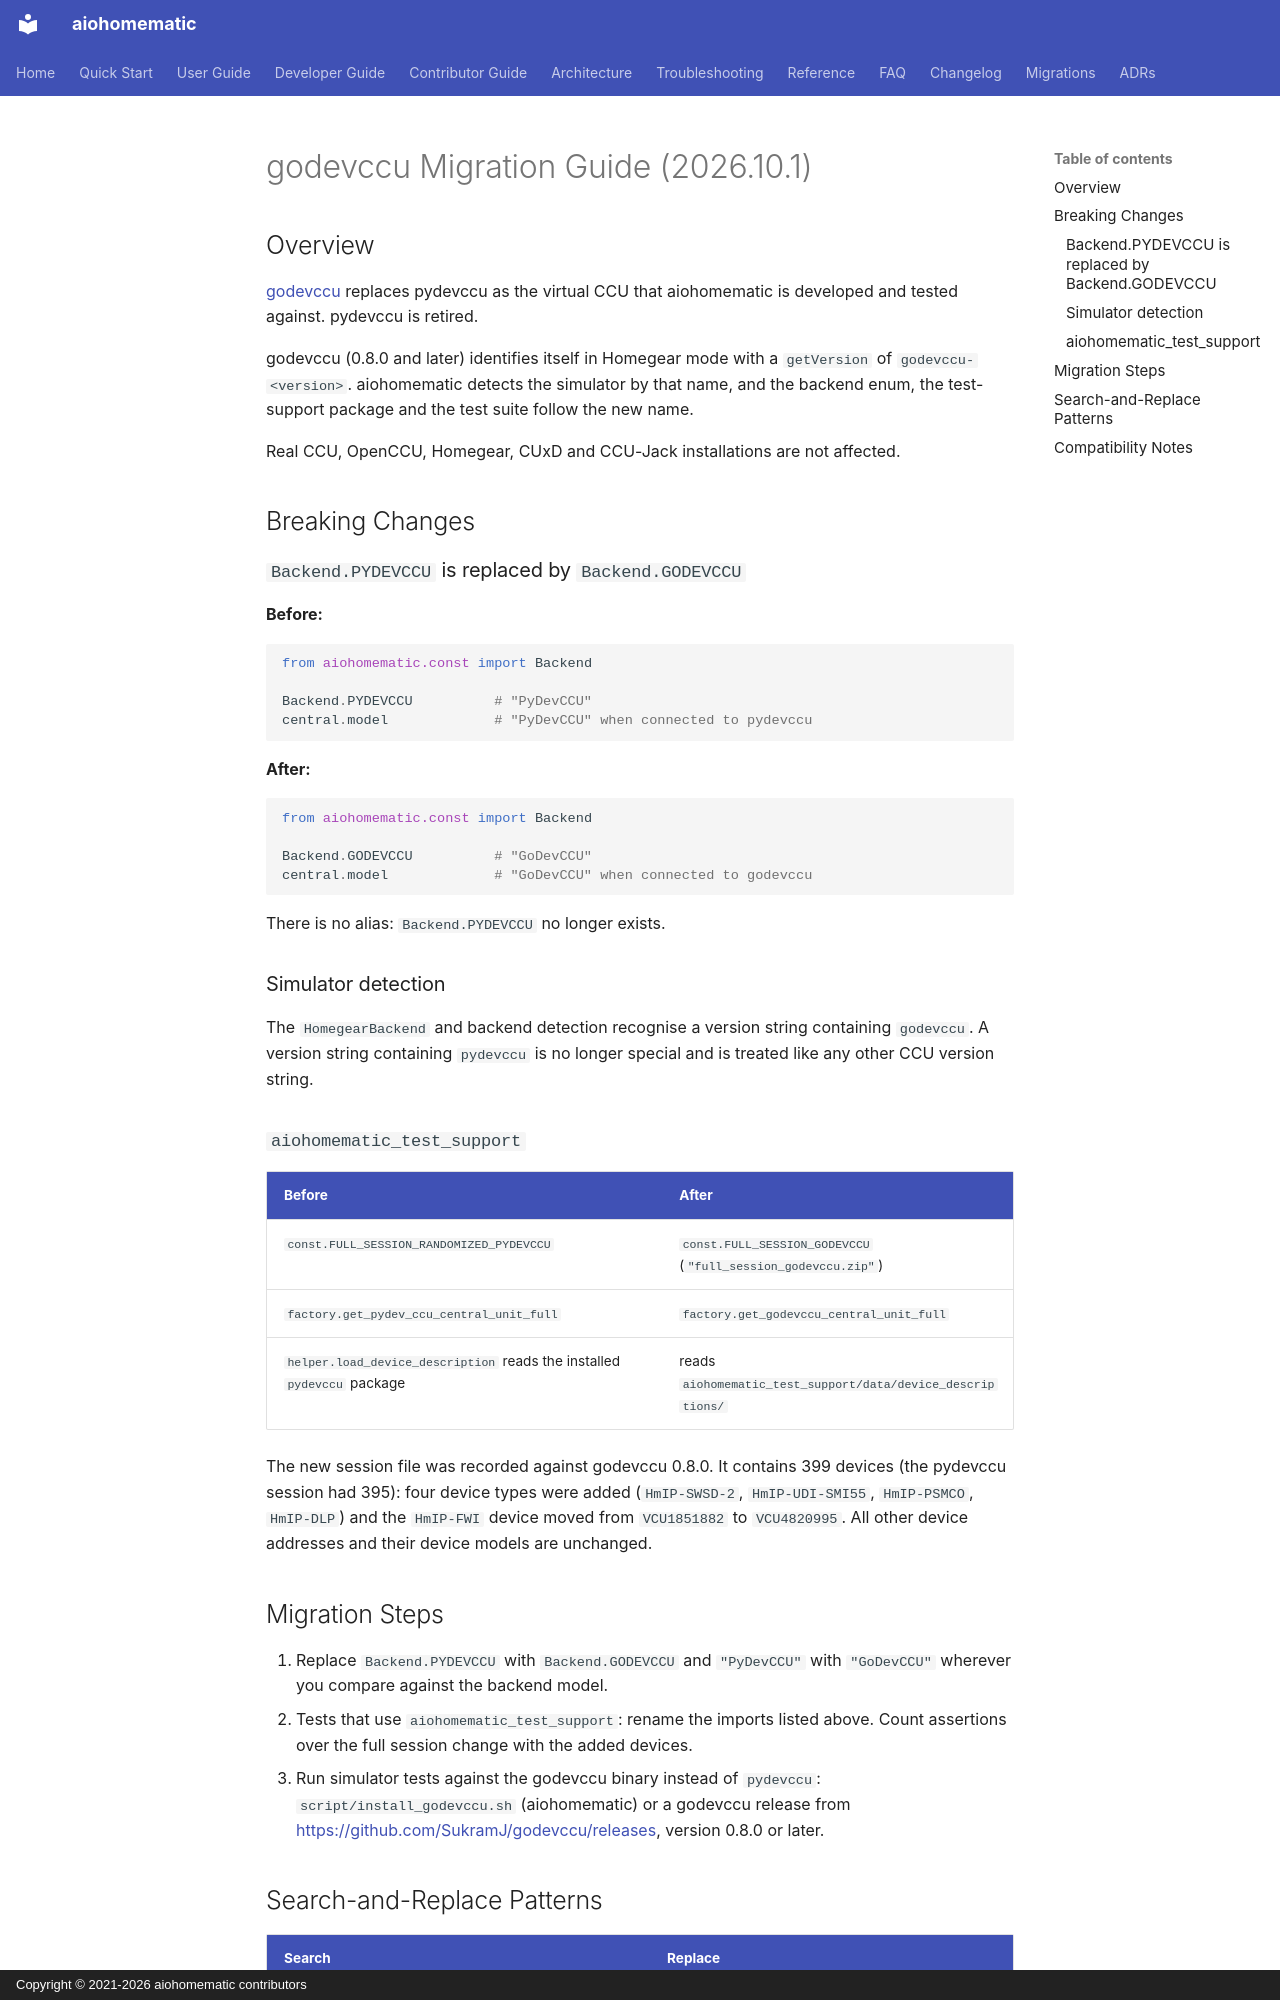

repository: SukramJ/aiohomematic · page: migrations/godevccu_migration_2026_10/index.html · generator: mkdocs · copyright: Copyright © 2021-2026 aiohomematic contributors

# godevccu Migration Guide (2026.10.1)

## Overview

[godevccu](https://github.com/SukramJ/godevccu) replaces pydevccu as the virtual CCU
that aiohomematic is developed and tested against. pydevccu is retired.

godevccu (0.8.0 and later) identifies itself in Homegear mode with a `getVersion` of
`godevccu-<version>`. aiohomematic detects the simulator by that name, and the backend
enum, the test-support package and the test suite follow the new name.

Real CCU, OpenCCU, Homegear, CUxD and CCU-Jack installations are not affected.

## Breaking Changes

### `Backend.PYDEVCCU` is replaced by `Backend.GODEVCCU`

**Before:**

```python
from aiohomematic.const import Backend

Backend.PYDEVCCU          # "PyDevCCU"
central.model             # "PyDevCCU" when connected to pydevccu
```

**After:**

```python
from aiohomematic.const import Backend

Backend.GODEVCCU          # "GoDevCCU"
central.model             # "GoDevCCU" when connected to godevccu
```

There is no alias: `Backend.PYDEVCCU` no longer exists.

### Simulator detection

The `HomegearBackend` and backend detection recognise a version string containing
`godevccu`. A version string containing `pydevccu` is no longer special and is treated
like any other CCU version string.

### `aiohomematic_test_support`

| Before                                                                  | After                                                         |
| ----------------------------------------------------------------------- | ------------------------------------------------------------- |
| `const.FULL_SESSION_RANDOMIZED_PYDEVCCU`                                | `const.FULL_SESSION_GODEVCCU` (`"full_session_godevccu.zip"`) |
| `factory.get_pydev_ccu_central_unit_full`                               | `factory.get_godevccu_central_unit_full`                      |
| `helper.load_device_description` reads the installed `pydevccu` package | reads `aiohomematic_test_support/data/device_descriptions/`   |

The new session file was recorded against godevccu 0.8.0. It contains 399 devices
(the pydevccu session had 395): four device types were added (`HmIP-SWSD-2`,
`HmIP-UDI-SMI55`, `HmIP-PSMCO`, `HmIP-DLP`) and the `HmIP-FWI` device moved from
`VCU1851882` to `VCU4820995`. All other device addresses and their device models are
unchanged.

## Migration Steps

1. Replace `Backend.PYDEVCCU` with `Backend.GODEVCCU` and `"PyDevCCU"` with
   `"GoDevCCU"` wherever you compare against the backend model.
2. Tests that use `aiohomematic_test_support`: rename the imports listed above.
   Count assertions over the full session change with the added devices.
3. Run simulator tests against the godevccu binary instead of `pydevccu`:
   `script/install_godevccu.sh` (aiohomematic) or a godevccu release from
   <https://github.com/SukramJ/godevccu/releases>, version 0.8.0 or later.
